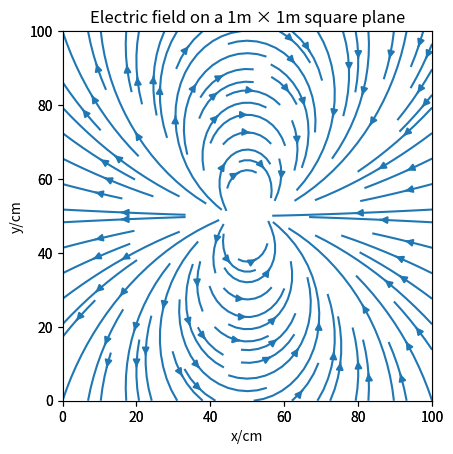

This chart was generated by the following Python code:
#b)
from math import sqrt,pi
from numpy import empty
from pylab import imshow,show,hot,title,xlabel,ylabel,axis,xlim,ylim,subplot
import numpy as np
import matplotlib.pyplot as plt

q = 1.602e-19
epsilon = 8.85e-12
const = q/(4*pi*epsilon)

spacing = 1.0
side = 100.0
points = 101
separation = 10.0

# Calculate the positions of the centers of the circles
x1 = side/2 + separation/2
y1 = side/2
x2 = side/2 - separation/2
y2 = side/2

# Make an array to store the potentials and intensities
phi = empty([points,points],float)
Ex = empty([points,points],float)
Ey = empty([points,points],float)
E = empty([points,points],float)

# Calculate the values in the array
for i in range(points):
    y = spacing*(i-1)
    for j in range(points):
        x = spacing*(j-1)
        r1 = sqrt((x-x1)**2+(y-y1)**2)
        r2 = sqrt((x-x2)**2+(y-y2)**2)
        if i == 51 and j == 46:
            phi[i,j] = -10*100*const
        elif i == 51 and  j == 56:
            phi[i,j] = 10*100*const
        else:
            phi[i,j] = 100*const*(1/r1-1/r2)

for i in range(points-1):
    for j in range(points-1):
        Ex[i,j] = (phi[i+1,j] - phi[i-1,j])/(2*spacing)
        Ey[i,j] = (phi[i,j+1] - phi[i,j-1])/(2*spacing)
        E[i,j] = sqrt((Ex[i,j])**2 + (Ey[i,j])**2)

#Make the plot of magnitude of electrical fields
title('Electric field on a 1m × 1m square plane')
xlabel('x/cm')
ylabel('y/cm')
imshow(E,vmax=const,vmin=-const,origin="lower",extent=[0,side,0,side])
show()

x,y = np.meshgrid(np.arange(0, 101), np.arange(0, 101))
Ex = -const*((x-x1)/((x-x1)**2+(y-y1)**2)**1.5 - (x-x2)/((x-x2)**2+(y-y2)**2)**1.5)
Ey = -const*((y-y1)/((x-x1)**2+(y-y1)**2)**1.5 - (y-y2)/((x-x2)**2+(y-y2)**2)**1.5)

#Make the plot of directions of electrical fields
title('Electric field on a 1m × 1m square plane')
xlabel('x/cm')
ylabel('y/cm')
axis([0.0,100.0,0.0,100.0])
plt.axes().set_aspect('equal')
plt.streamplot(x,y,Ex,Ey)
show()